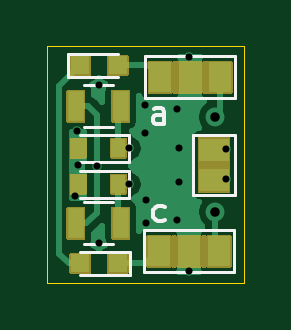
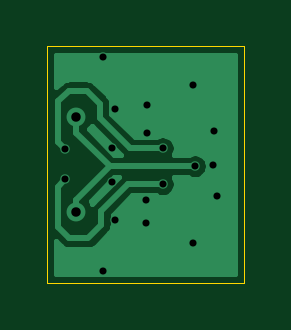
Circuit board: 11 layer files. Board 8.3 x 10.0 mm.
- bottom_copper: OGPsim-B_Cu.gbr (9472 bytes)
- bottom_mask: OGPsim-B_Mask.gbr (500 bytes)
- paste: OGPsim-B_Paste.gbr (495 bytes)
- bottom_silk: OGPsim-B_SilkS.gbr (496 bytes)
- outline: OGPsim-Edge_Cuts.gbr (735 bytes)
- top_copper: OGPsim-F_Cu.gbr (15599 bytes)
- top_mask: OGPsim-F_Mask.gbr (9070 bytes)
- paste: OGPsim-F_Paste.gbr (1175 bytes)
- top_silk: OGPsim-F_SilkS.gbr (2716 bytes)
- drill: OGPsim-NPTH.drl (275 bytes)
- drill: OGPsim-PTH.drl (681 bytes)

=== bottom_copper: OGPsim-B_Cu.gbr (9472 bytes, source omitted) ===
=== bottom_mask: OGPsim-B_Mask.gbr ===
G04 #@! TF.GenerationSoftware,KiCad,Pcbnew,(5.1.10)-1*
G04 #@! TF.CreationDate,2021-08-26T20:57:21-05:00*
G04 #@! TF.ProjectId,OGPsim,4f475073-696d-42e6-9b69-6361645f7063,rev?*
G04 #@! TF.SameCoordinates,Original*
G04 #@! TF.FileFunction,Soldermask,Bot*
G04 #@! TF.FilePolarity,Negative*
%FSLAX46Y46*%
G04 Gerber Fmt 4.6, Leading zero omitted, Abs format (unit mm)*
G04 Created by KiCad (PCBNEW (5.1.10)-1) date 2021-08-26 20:57:21*
%MOMM*%
%LPD*%
G01*
G04 APERTURE LIST*
G04 APERTURE END LIST*
M02*

=== paste: OGPsim-B_Paste.gbr ===
G04 #@! TF.GenerationSoftware,KiCad,Pcbnew,(5.1.10)-1*
G04 #@! TF.CreationDate,2021-08-26T20:57:21-05:00*
G04 #@! TF.ProjectId,OGPsim,4f475073-696d-42e6-9b69-6361645f7063,rev?*
G04 #@! TF.SameCoordinates,Original*
G04 #@! TF.FileFunction,Paste,Bot*
G04 #@! TF.FilePolarity,Positive*
%FSLAX46Y46*%
G04 Gerber Fmt 4.6, Leading zero omitted, Abs format (unit mm)*
G04 Created by KiCad (PCBNEW (5.1.10)-1) date 2021-08-26 20:57:21*
%MOMM*%
%LPD*%
G01*
G04 APERTURE LIST*
G04 APERTURE END LIST*
M02*

=== bottom_silk: OGPsim-B_SilkS.gbr ===
G04 #@! TF.GenerationSoftware,KiCad,Pcbnew,(5.1.10)-1*
G04 #@! TF.CreationDate,2021-08-26T20:57:21-05:00*
G04 #@! TF.ProjectId,OGPsim,4f475073-696d-42e6-9b69-6361645f7063,rev?*
G04 #@! TF.SameCoordinates,Original*
G04 #@! TF.FileFunction,Legend,Bot*
G04 #@! TF.FilePolarity,Positive*
%FSLAX46Y46*%
G04 Gerber Fmt 4.6, Leading zero omitted, Abs format (unit mm)*
G04 Created by KiCad (PCBNEW (5.1.10)-1) date 2021-08-26 20:57:21*
%MOMM*%
%LPD*%
G01*
G04 APERTURE LIST*
G04 APERTURE END LIST*
M02*

=== outline: OGPsim-Edge_Cuts.gbr ===
G04 #@! TF.GenerationSoftware,KiCad,Pcbnew,(5.1.10)-1*
G04 #@! TF.CreationDate,2021-08-26T20:57:21-05:00*
G04 #@! TF.ProjectId,OGPsim,4f475073-696d-42e6-9b69-6361645f7063,rev?*
G04 #@! TF.SameCoordinates,Original*
G04 #@! TF.FileFunction,Profile,NP*
%FSLAX46Y46*%
G04 Gerber Fmt 4.6, Leading zero omitted, Abs format (unit mm)*
G04 Created by KiCad (PCBNEW (5.1.10)-1) date 2021-08-26 20:57:21*
%MOMM*%
%LPD*%
G01*
G04 APERTURE LIST*
G04 #@! TA.AperFunction,Profile*
%ADD10C,0.050000*%
G04 #@! TD*
G04 APERTURE END LIST*
D10*
X138684000Y-97891600D02*
X147015200Y-97891600D01*
X138684000Y-107899200D02*
X138684000Y-97891600D01*
X147015200Y-107899200D02*
X138684000Y-107899200D01*
X147015200Y-97891600D02*
X147015200Y-107899200D01*
M02*

=== top_copper: OGPsim-F_Cu.gbr (15599 bytes, source omitted) ===
=== top_mask: OGPsim-F_Mask.gbr (9070 bytes, source omitted) ===
=== paste: OGPsim-F_Paste.gbr ===
G04 #@! TF.GenerationSoftware,KiCad,Pcbnew,(5.1.10)-1*
G04 #@! TF.CreationDate,2021-08-26T20:57:21-05:00*
G04 #@! TF.ProjectId,OGPsim,4f475073-696d-42e6-9b69-6361645f7063,rev?*
G04 #@! TF.SameCoordinates,Original*
G04 #@! TF.FileFunction,Paste,Top*
G04 #@! TF.FilePolarity,Positive*
%FSLAX46Y46*%
G04 Gerber Fmt 4.6, Leading zero omitted, Abs format (unit mm)*
G04 Created by KiCad (PCBNEW (5.1.10)-1) date 2021-08-26 20:57:21*
%MOMM*%
%LPD*%
G01*
G04 APERTURE LIST*
%ADD10R,0.600000X0.800000*%
%ADD11R,0.700000X1.300000*%
%ADD12R,0.800000X0.800000*%
%ADD13R,0.970000X1.270000*%
%ADD14R,1.270000X0.970000*%
G04 APERTURE END LIST*
D10*
X139993000Y-102209600D03*
X141693000Y-102209600D03*
X141693000Y-103733600D03*
X139993000Y-103733600D03*
D11*
X139893000Y-100431600D03*
X141793000Y-100431600D03*
X141793000Y-105384600D03*
X139893000Y-105384600D03*
D12*
X140068400Y-98704400D03*
X141668400Y-98704400D03*
X140068400Y-107086400D03*
X141668400Y-107086400D03*
D13*
X143459200Y-99212400D03*
X144729200Y-99212400D03*
X145999200Y-99212400D03*
X145948400Y-106578400D03*
X144678400Y-106578400D03*
X143408400Y-106578400D03*
D14*
X145745200Y-103560800D03*
X145745200Y-102280800D03*
M02*

=== top_silk: OGPsim-F_SilkS.gbr ===
G04 #@! TF.GenerationSoftware,KiCad,Pcbnew,(5.1.10)-1*
G04 #@! TF.CreationDate,2021-08-26T20:57:21-05:00*
G04 #@! TF.ProjectId,OGPsim,4f475073-696d-42e6-9b69-6361645f7063,rev?*
G04 #@! TF.SameCoordinates,Original*
G04 #@! TF.FileFunction,Legend,Top*
G04 #@! TF.FilePolarity,Positive*
%FSLAX46Y46*%
G04 Gerber Fmt 4.6, Leading zero omitted, Abs format (unit mm)*
G04 Created by KiCad (PCBNEW (5.1.10)-1) date 2021-08-26 20:57:21*
%MOMM*%
%LPD*%
G01*
G04 APERTURE LIST*
%ADD10C,0.150000*%
%ADD11C,0.120000*%
G04 APERTURE END LIST*
D10*
X143622685Y-101188780D02*
X143622685Y-100664971D01*
X143575066Y-100569733D01*
X143479828Y-100522114D01*
X143289352Y-100522114D01*
X143194114Y-100569733D01*
X143622685Y-101141161D02*
X143527447Y-101188780D01*
X143289352Y-101188780D01*
X143194114Y-101141161D01*
X143146495Y-101045923D01*
X143146495Y-100950685D01*
X143194114Y-100855447D01*
X143289352Y-100807828D01*
X143527447Y-100807828D01*
X143622685Y-100760209D01*
X143646495Y-105255961D02*
X143551257Y-105303580D01*
X143360780Y-105303580D01*
X143265542Y-105255961D01*
X143217923Y-105208342D01*
X143170304Y-105113104D01*
X143170304Y-104827390D01*
X143217923Y-104732152D01*
X143265542Y-104684533D01*
X143360780Y-104636914D01*
X143551257Y-104636914D01*
X143646495Y-104684533D01*
D11*
X142143000Y-102779600D02*
X140043000Y-102779600D01*
X142143000Y-101639600D02*
X140043000Y-101639600D01*
X142143000Y-102779600D02*
X142143000Y-101639600D01*
X142143000Y-104303600D02*
X142143000Y-103163600D01*
X142143000Y-103163600D02*
X140043000Y-103163600D01*
X142143000Y-104303600D02*
X140043000Y-104303600D01*
X141443000Y-101311600D02*
X140243000Y-101311600D01*
X140243000Y-99551600D02*
X141443000Y-99551600D01*
X140243000Y-104504600D02*
X141443000Y-104504600D01*
X141443000Y-106264600D02*
X140243000Y-106264600D01*
X139568400Y-98204400D02*
X141668400Y-98204400D01*
X139568400Y-99204400D02*
X141668400Y-99204400D01*
X139568400Y-98204400D02*
X139568400Y-99204400D01*
X142168400Y-107586400D02*
X142168400Y-106586400D01*
X142168400Y-106586400D02*
X140068400Y-106586400D01*
X142168400Y-107586400D02*
X140068400Y-107586400D01*
X146639200Y-98322400D02*
X146639200Y-100102400D01*
X142819200Y-100102400D02*
X146639200Y-100102400D01*
X142819200Y-98322400D02*
X142819200Y-100102400D01*
X146639200Y-98322400D02*
X142819200Y-98322400D01*
X146588400Y-105688400D02*
X142768400Y-105688400D01*
X142768400Y-105688400D02*
X142768400Y-107468400D01*
X142768400Y-107468400D02*
X146588400Y-107468400D01*
X146588400Y-105688400D02*
X146588400Y-107468400D01*
X144855200Y-101650800D02*
X146635200Y-101650800D01*
X146635200Y-104190800D02*
X144855200Y-104190800D01*
X146635200Y-104190800D02*
X146635200Y-101650800D01*
X144855200Y-101650800D02*
X144855200Y-104190800D01*
M02*

=== drill: OGPsim-NPTH.drl ===
M48
; DRILL file {KiCad (5.1.10)-1} date 08/26/21 20:57:31
; FORMAT={-:-/ absolute / metric / decimal}
; #@! TF.CreationDate,2021-08-26T20:57:31-05:00
; #@! TF.GenerationSoftware,Kicad,Pcbnew,(5.1.10)-1
; #@! TF.FileFunction,NonPlated,1,2,NPTH
FMAT,2
METRIC
%
G90
G05
T0
M30

=== drill: OGPsim-PTH.drl ===
M48
; DRILL file {KiCad (5.1.10)-1} date 08/26/21 20:57:31
; FORMAT={-:-/ absolute / metric / decimal}
; #@! TF.CreationDate,2021-08-26T20:57:31-05:00
; #@! TF.GenerationSoftware,Kicad,Pcbnew,(5.1.10)-1
; #@! TF.FileFunction,Plated,1,2,PTH
FMAT,2
METRIC
T1C0.300
T2C0.400
%
G90
G05
T1
X139.852Y-104.242
X139.954Y-101.498
X139.993Y-102.933
X140.767Y-102.972
X140.868Y-99.517
X140.868Y-106.223
X142.138Y-102.21
X142.138Y-103.734
X142.799Y-100.381
X142.799Y-101.549
X142.85Y-104.394
X142.85Y-105.359
X144.17Y-100.533
X144.17Y-105.258
X144.272Y-102.21
X144.272Y-103.632
X144.678Y-98.349
X144.678Y-107.391
X146.253Y-102.26
X146.253Y-103.53
T2
X145.796Y-100.889
X145.796Y-104.902
T0
M30

